The GitHub repository murtathaalnajjar/pneumonia-AI-detection-school-project contains a labelled image folder "splitted_data" with 2 categories: normal, pneumonia. Examples follow, each with its label.

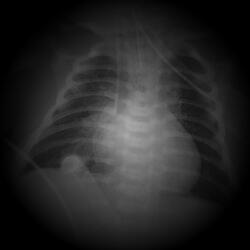
Label: pneumonia

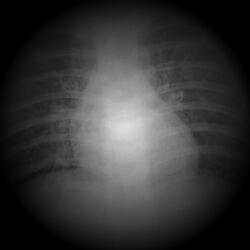
Label: pneumonia

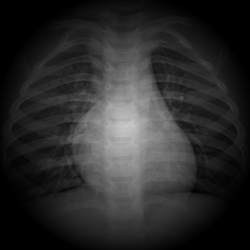
Label: normal

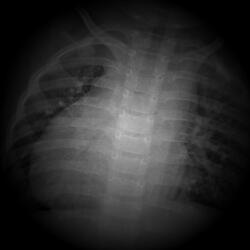
Label: pneumonia

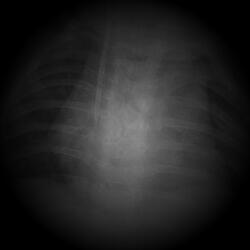
Label: pneumonia

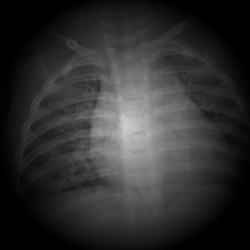
Label: normal
